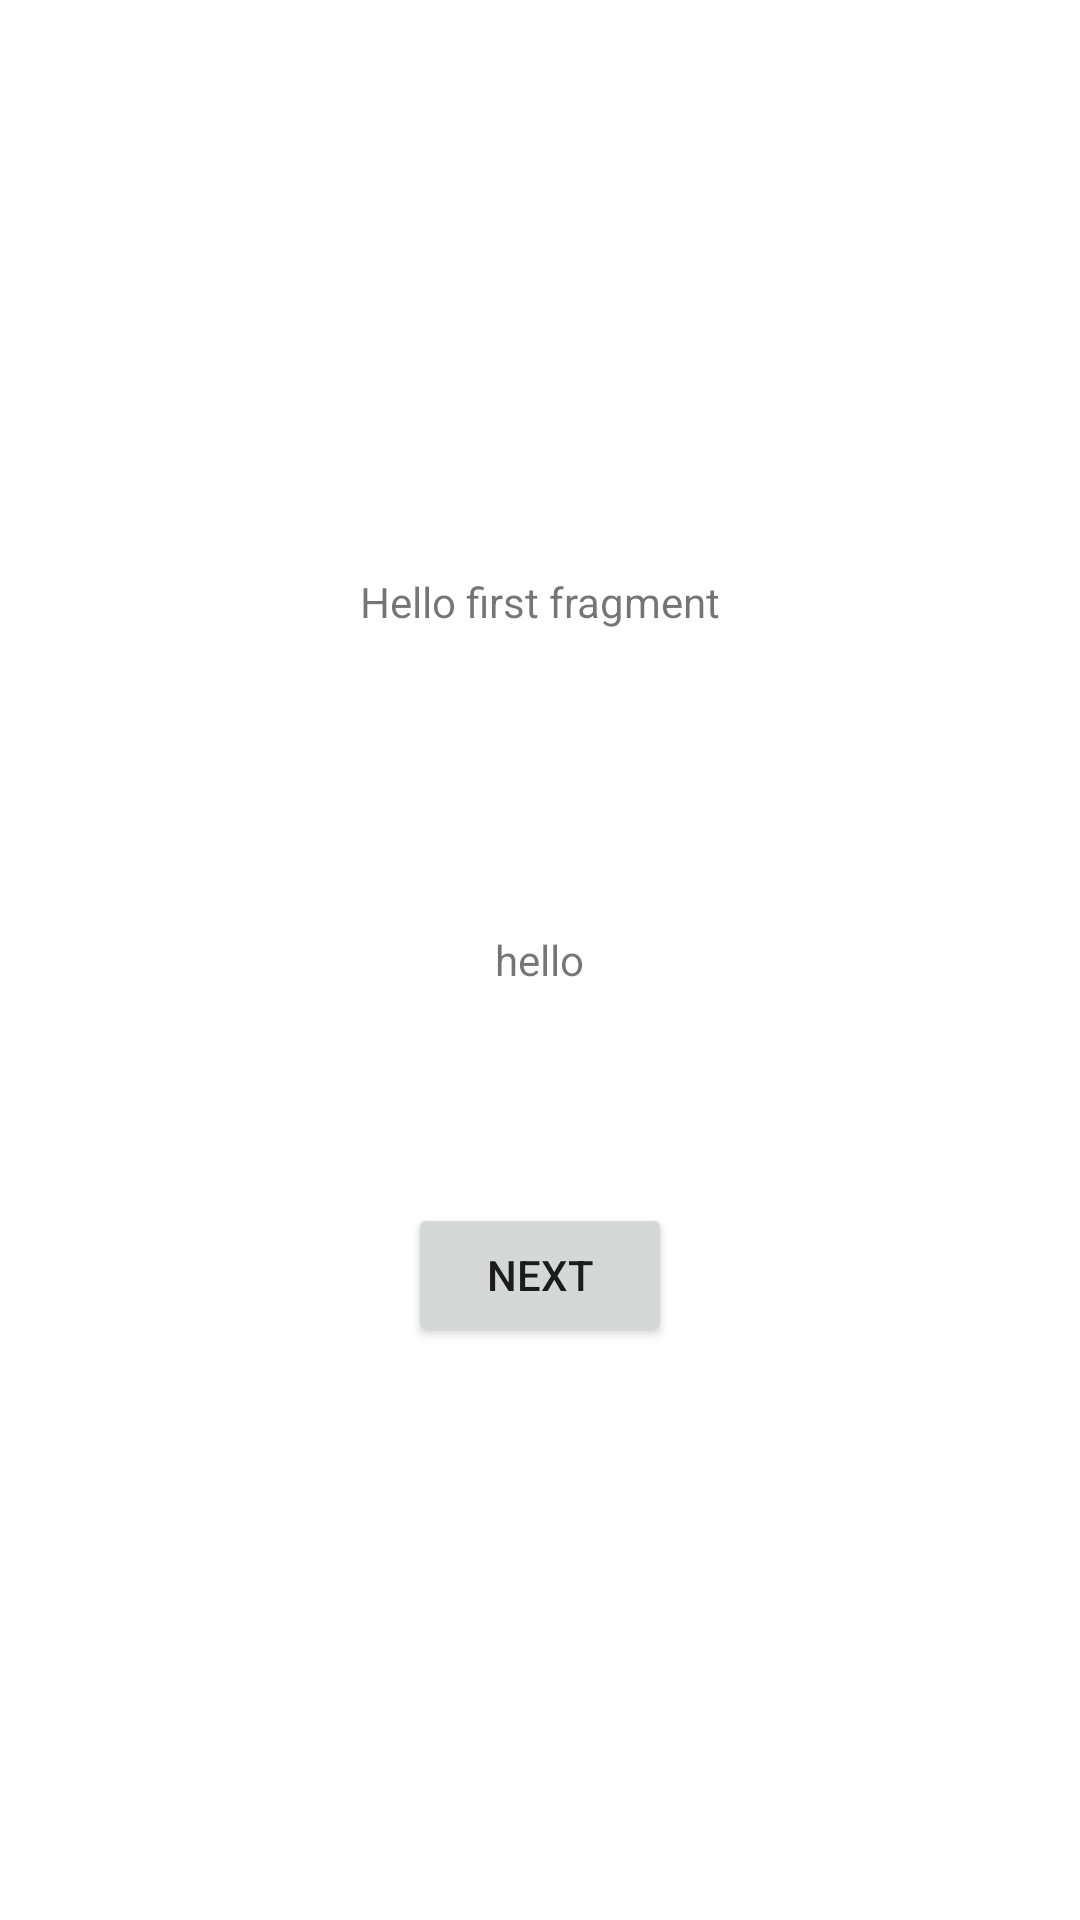

Layout XML and referenced resources for this Android screen:
<!-- AndroidManifest.xml: application theme Theme.Android_learn_demo -->
<!-- res/layout/fragment_first.xml -->
<?xml version="1.0" encoding="utf-8"?>
<androidx.constraintlayout.widget.ConstraintLayout xmlns:android="http://schemas.android.com/apk/res/android"
    xmlns:app="http://schemas.android.com/apk/res-auto"
    xmlns:tools="http://schemas.android.com/tools"
    android:layout_width="match_parent"
    android:layout_height="match_parent"
    tools:context=".FirstFragment">

    <TextView
        android:id="@+id/textview_first"
        android:layout_width="wrap_content"
        android:layout_height="wrap_content"
        android:text="@string/hello_first_fragment"
        app:layout_constraintBottom_toTopOf="@id/button_first"
        app:layout_constraintEnd_toEndOf="parent"
        app:layout_constraintStart_toStartOf="parent"
        app:layout_constraintTop_toTopOf="parent" />

    <Button
        android:id="@+id/button_first"
        android:layout_width="wrap_content"
        android:layout_height="wrap_content"
        android:text="@string/next"
        app:layout_constraintBottom_toBottomOf="parent"
        app:layout_constraintEnd_toEndOf="parent"
        app:layout_constraintStart_toStartOf="parent"
        app:layout_constraintTop_toBottomOf="@id/textview_first" />

    <LinearLayout
        android:layout_width="match_parent"
        android:layout_height="match_parent"
        android:gravity="center">
        <TextView
            android:layout_width="wrap_content"
            android:layout_height="wrap_content"
            android:text="hello"
            ></TextView>
    </LinearLayout>
</androidx.constraintlayout.widget.ConstraintLayout>
<!-- resources referenced by this layout -->
<resources>
  <string name="hello_first_fragment">Hello first fragment</string>
  <string name="next">Next</string>
  <style name="Theme.Android_learn_demo" parent="Theme.MaterialComponents.DayNight.DarkActionBar">
          
          <item name="colorPrimary">@color/purple_500</item>
          <item name="colorPrimaryVariant">@color/purple_700</item>
          <item name="colorOnPrimary">@color/white</item>
          
          <item name="colorSecondary">@color/teal_200</item>
          <item name="colorSecondaryVariant">@color/teal_700</item>
          <item name="colorOnSecondary">@color/black</item>
          
          <item name="android:statusBarColor" tools:targetApi="l">?attr/colorPrimaryVariant</item>
          
      </style>
  <!-- not gathered from this repository: default colours our renderer supplied (Android Studio template values) -->
  <color name="purple_500">#FF6200EE</color>
  <color name="purple_700">#FF3700B3</color>
  <color name="teal_200">#FF03DAC5</color>
  <color name="teal_700">#FF018786</color>
  <color name="black">#FF000000</color>
  <color name="white">#FFFFFFFF</color>
</resources>
